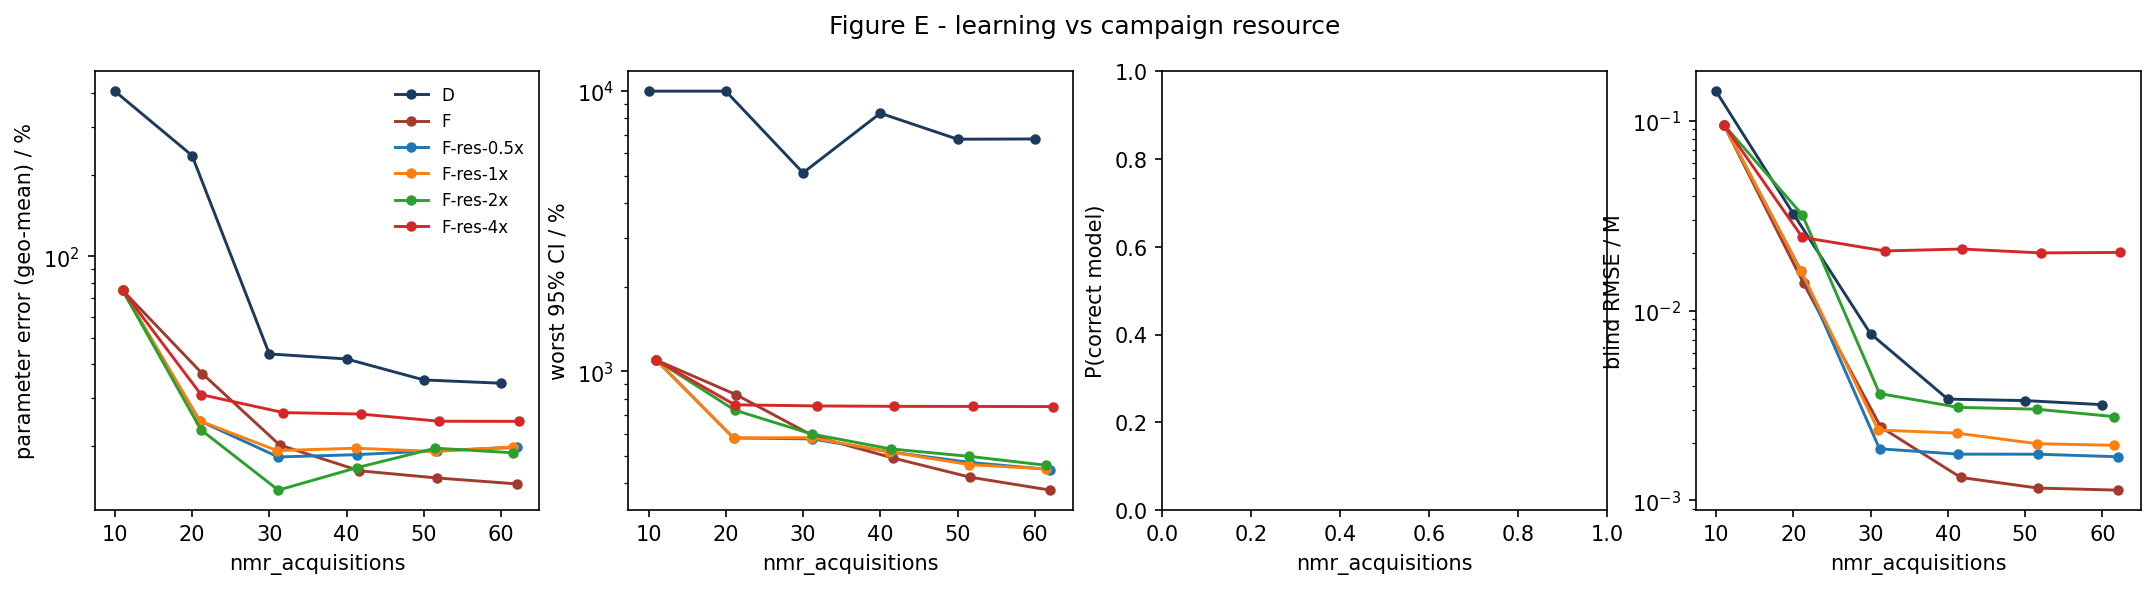

The table this chart was drawn from, first rows:
strategy, nmr_acquisitions, param_err_pct, max_rel_ci_pct, p_correct, blind_rmse_M
D, 10.0, 407.1, 10000, nan, 0.1431
D, 20.0, 235.7, 10000, nan, 0.03239
D, 30.0, 43.69, 5112, nan, 0.007556
D, 40.0, 41.86, 8342, nan, 0.003418
D, 50.0, 35.03, 6738, nan, 0.003358
D, 60.0, 34.07, 6751, nan, 0.003196
F, 11.0, 75.05, 1098, nan, 0.09546
F, 21.33, 36.94, 826.5, nan, 0.0139
F, 31.33, 20.16, 588.5, nan, 0.002435
F, 41.67, 16.19, 491, nan, 0.001322
F, 51.67, 15.24, 419.4, nan, 0.001162
F, 62.0, 14.49, 377.3, nan, 0.001134
F-res-0.5x, 11.0, 75.05, 1098, nan, 0.09546
F-res-0.5x, 21.0, 24.72, 579.3, nan, 0.0162
F-res-0.5x, 31.17, 18.21, 574.6, nan, 0.001872
F-res-0.5x, 41.33, 18.57, 515.9, nan, 0.001754
F-res-0.5x, 51.67, 19.21, 473.4, nan, 0.001753
F-res-0.5x, 62.0, 19.75, 446.6, nan, 0.001699
F-res-1x, 11.0, 75.05, 1098, nan, 0.09546
F-res-1x, 21.0, 24.72, 579.3, nan, 0.0162
F-res-1x, 31.0, 19.22, 580.6, nan, 0.002349
F-res-1x, 41.17, 19.61, 516.7, nan, 0.002262
F-res-1x, 51.5, 19.08, 465.4, nan, 0.001991
F-res-1x, 61.5, 19.84, 449.1, nan, 0.001952
F-res-2x, 11.0, 75.05, 1098, nan, 0.09546
F-res-2x, 21.17, 22.91, 727.6, nan, 0.03197
F-res-2x, 31.17, 13.74, 597.8, nan, 0.003658
F-res-2x, 41.33, 16.63, 529.4, nan, 0.003094
F-res-2x, 51.5, 19.62, 498, nan, 0.003025
F-res-2x, 61.5, 18.87, 462.6, nan, 0.002766
F-res-4x, 11.0, 75.05, 1098, nan, 0.09546
F-res-4x, 21.17, 30.92, 760.4, nan, 0.02433
F-res-4x, 31.83, 26.54, 753.4, nan, 0.02061
F-res-4x, 41.83, 26.22, 750.9, nan, 0.0211
F-res-4x, 52.0, 24.66, 750.3, nan, 0.02013
F-res-4x, 62.33, 24.64, 749.6, nan, 0.02025
